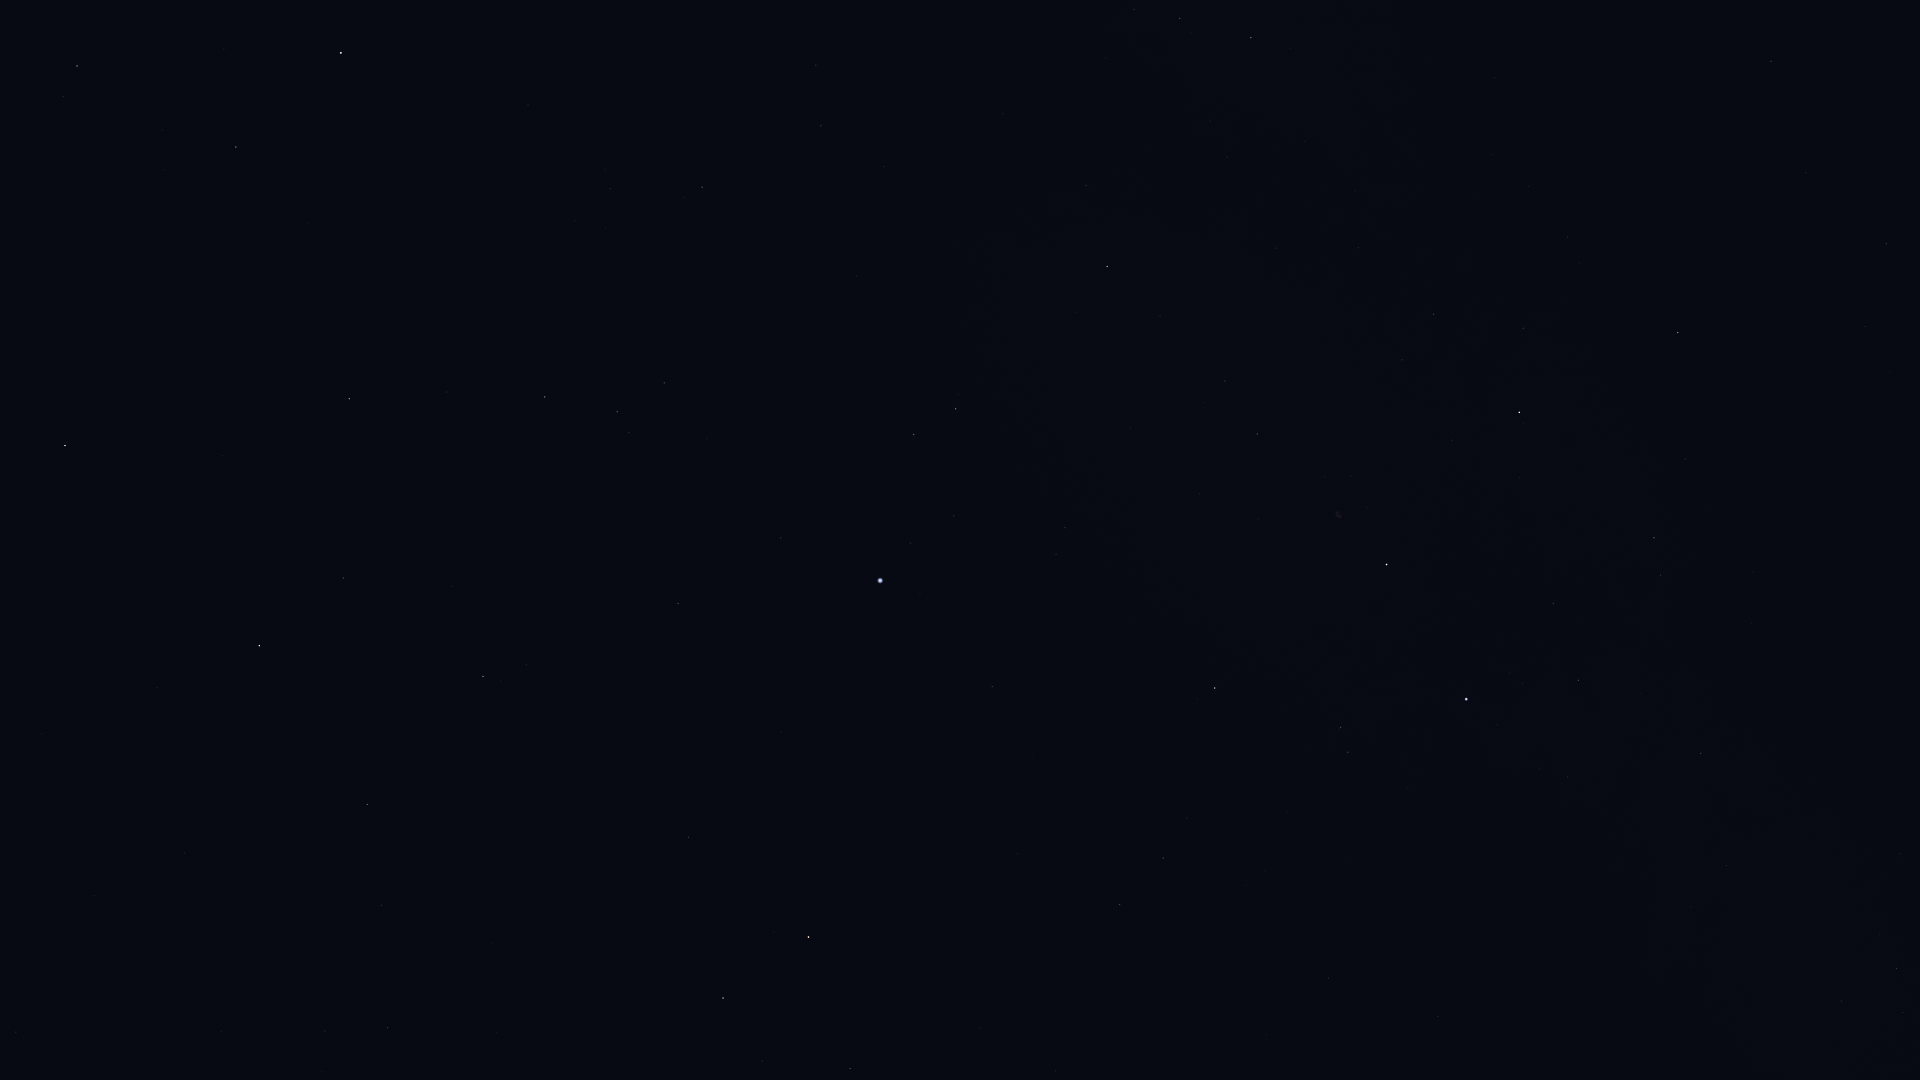

The file beside this chart, header and first rows:
Star_ID, Name, X, Y
75411, Alkalurops, 16, 1032
77760, HIP 77760, 221, 1032
78493, HIP 78493, 42, 734
79219, Kamuy, 35, 634
79992, HIP 79992, 387, 1028
80076, Hunor, 306, 914
80816, Kornephoros, 65, 446
80838, Ogma, 306, 827
81126, HIP 81126, 381, 905
81833, HIP 81833, 367, 804
82651, Mahsati, 82, 143
83000, HIP 83000, 77, 66
83207, HIP 83207, 343, 578
84345, Rasalgethi, 236, 147
84379, Sarin, 349, 399
84380, HIP 84380, 483, 676
84606, HIP 84606, 500, 682
85112, HIP 85112, 526, 665
85670, Rastaban, 723, 998
85693, Maasym, 446, 392
86032, Rasalhague, 341, 53
86414, HIP 86414, 688, 837
86782, Alruba, 787, 1010
86974, HIP 86974, 545, 397
87585, Grumium, 850, 1069
87808, HIP 87808, 678, 604
87833, Eltanin, 808, 937
87933, HIP 87933, 617, 412
88794, HIP 88794, 664, 383
91262, Vega, 880, 581
91852, Xihe, 899, 519
92420, Sheliak, 914, 434
92791, HIP 92791, 954, 516
93194, Sulafat, 956, 409
94481, Aladfar, 1056, 554
95771, Anser, 1086, 185
95853, HIP 95853, 1163, 858
95947, Albireo, 1107, 266
96757, Sham, 1134, 9
97165, Fawaris, 1215, 688
97365, HIP 97365, 1180, 18
98110, HIP 98110, 1257, 434
98337, HIP 98337, 1251, 38
98543, HIP 98543, 1275, 248
98920, HIP 98920, 1290, 48
100453, Sadr, 1386, 565
102098, Deneb, 1466, 699
102488, Aljanah, 1519, 412
107136, Azelfafage, 1691, 907
107310, HIP 107310, 1865, 327
107354, HIP 107354, 1886, 244
110538, HIP 110538, 1841, 1001
110609, HIP 110609, 1879, 934
111169, HIP 111169, 1896, 968
